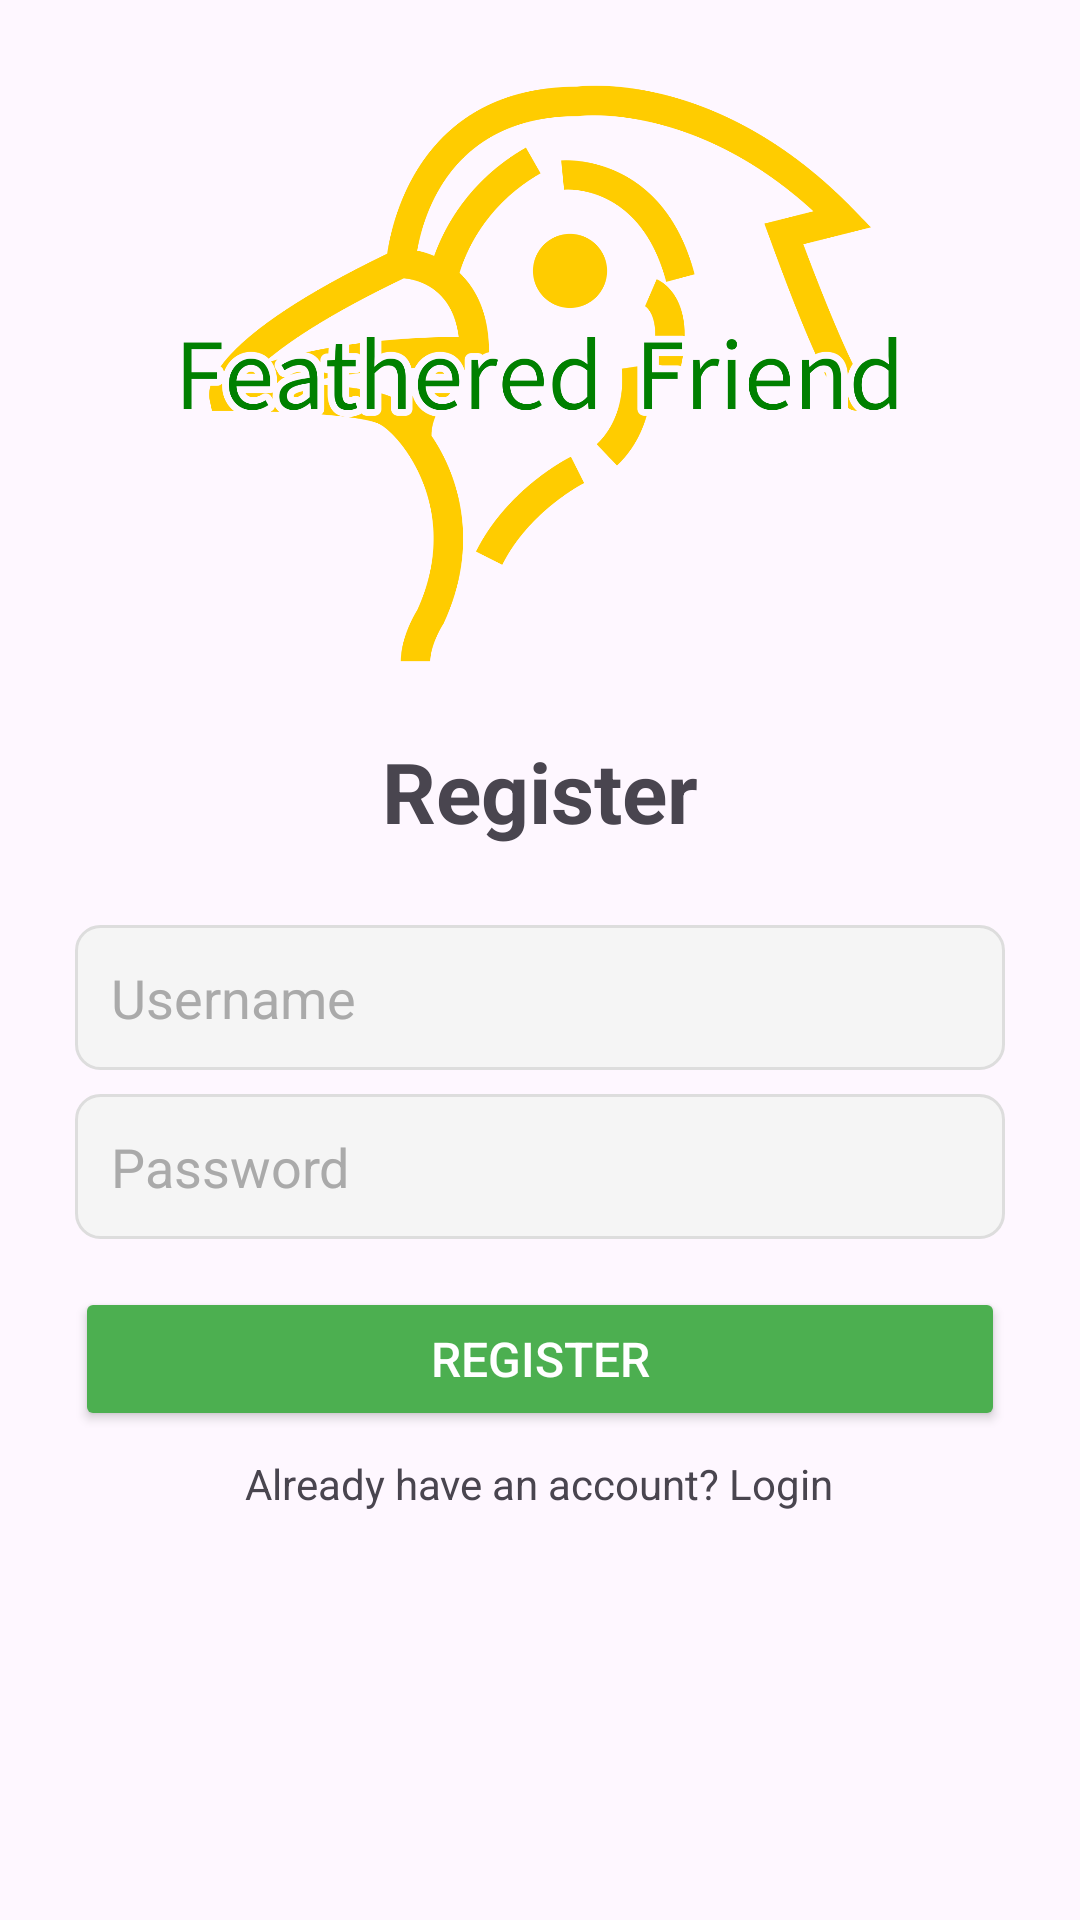

Write the Android layout XML for this screen, with the resource values it uses.
<!-- AndroidManifest.xml: application theme Theme.FeatheredFriends -->
<!-- res/layout/activity_register.xml -->
<?xml version="1.0" encoding="utf-8"?>
<LinearLayout
    xmlns:android="http://schemas.android.com/apk/res/android"
    xmlns="http://schemas.android.com/apk/res-auto"
    xmlns:tools="http://schemas.android.com/tools"
    android:id="@+id/main"
    android:layout_width="match_parent"
    android:layout_height="match_parent"
    android:orientation="vertical"
    android:padding="25dp"
    tools:context=".RegisterActivity">

    <ImageView
        android:id="@+id/logoImage"
        android:layout_width="wrap_content"
        android:layout_height="199dp"
        android:layout_marginBottom="5dp"
        android:contentDescription="The unofficial logo for feathered friend app"
        android:src="@drawable/background_img_1_a" />

    <TextView
        android:id="@+id/loginName"
        android:layout_width="wrap_content"
        android:layout_height="wrap_content"
        android:text=" Register "
        android:textSize="28sp"
        android:textStyle="bold"
        android:layout_marginTop="16dp"
        android:layout_gravity="center_horizontal"
        android:layout_marginBottom="10dp"/>

    <EditText
        android:id="@+id/username"
        style="@style/EditTextStyle"
        android:layout_width="match_parent"
        android:layout_height="wrap_content"
        android:layout_marginTop="16dp"
        android:hint="Username"
        android:textColorHint="@android:color/darker_gray" />

    <EditText
        android:id="@+id/password"
        style="@style/EditTextStyle"
        android:layout_width="match_parent"
        android:layout_height="wrap_content"
        android:layout_marginTop="8dp"
        android:hint="Password"
        android:inputType="textPassword"
        android:textColorHint="@android:color/darker_gray" />

    <Button
        android:id="@+id/registerButton"
        android:layout_width="match_parent"
        android:layout_height="wrap_content"
        android:text="Register"
        android:layout_marginTop="16dp"
        style="@style/ButtonStyle" />

    <TextView
        android:id="@+id/loginPrompt"
        android:layout_width="wrap_content"
        android:layout_height="wrap_content"
        android:text="Already have an account? Login"
        android:layout_marginTop="8dp"
        android:layout_gravity="center_horizontal" />


</LinearLayout>
<!-- resources referenced by this layout -->
<resources>
  <!-- drawable background_img_1_a: png bitmap (drawable, 47953 bytes) -->
  <style name="ButtonStyle">
          <item name="android:backgroundTint">@color/primaryColor</item>
          <item name="android:textColor">@color/white</item>
          <item name="android:padding">12dp</item>
          <item name="android:textSize">16sp</item>
      </style>
  <style name="EditTextStyle">
          <item name="android:padding">12dp</item>
          <item name="android:background">@drawable/edit_text_background</item>
      </style>
  <style name="Theme.FeatheredFriends" parent="Base.Theme.FeatheredFriends" />
  <color name="primaryColor">#4CAF50</color>
  <color name="white">#FFFFFFFF</color>
  <!-- drawable edit_text_background (drawable) -->
  <?xml version="1.0" encoding="utf-8"?>
  <shape xmlns:android="http://schemas.android.com/apk/res/android">
      <solid android:color="#F5F5F5" />
      <corners android:radius="8dp" />
      <padding android:left="12dp" android:top="12dp" android:right="12dp" android:bottom="12dp" />
      <stroke android:width="1dp" android:color="#DDDDDD" />
  </shape>
  <style name="Base.Theme.FeatheredFriends" parent="Theme.Material3.DayNight.NoActionBar">
          
          
      </style>
</resources>
